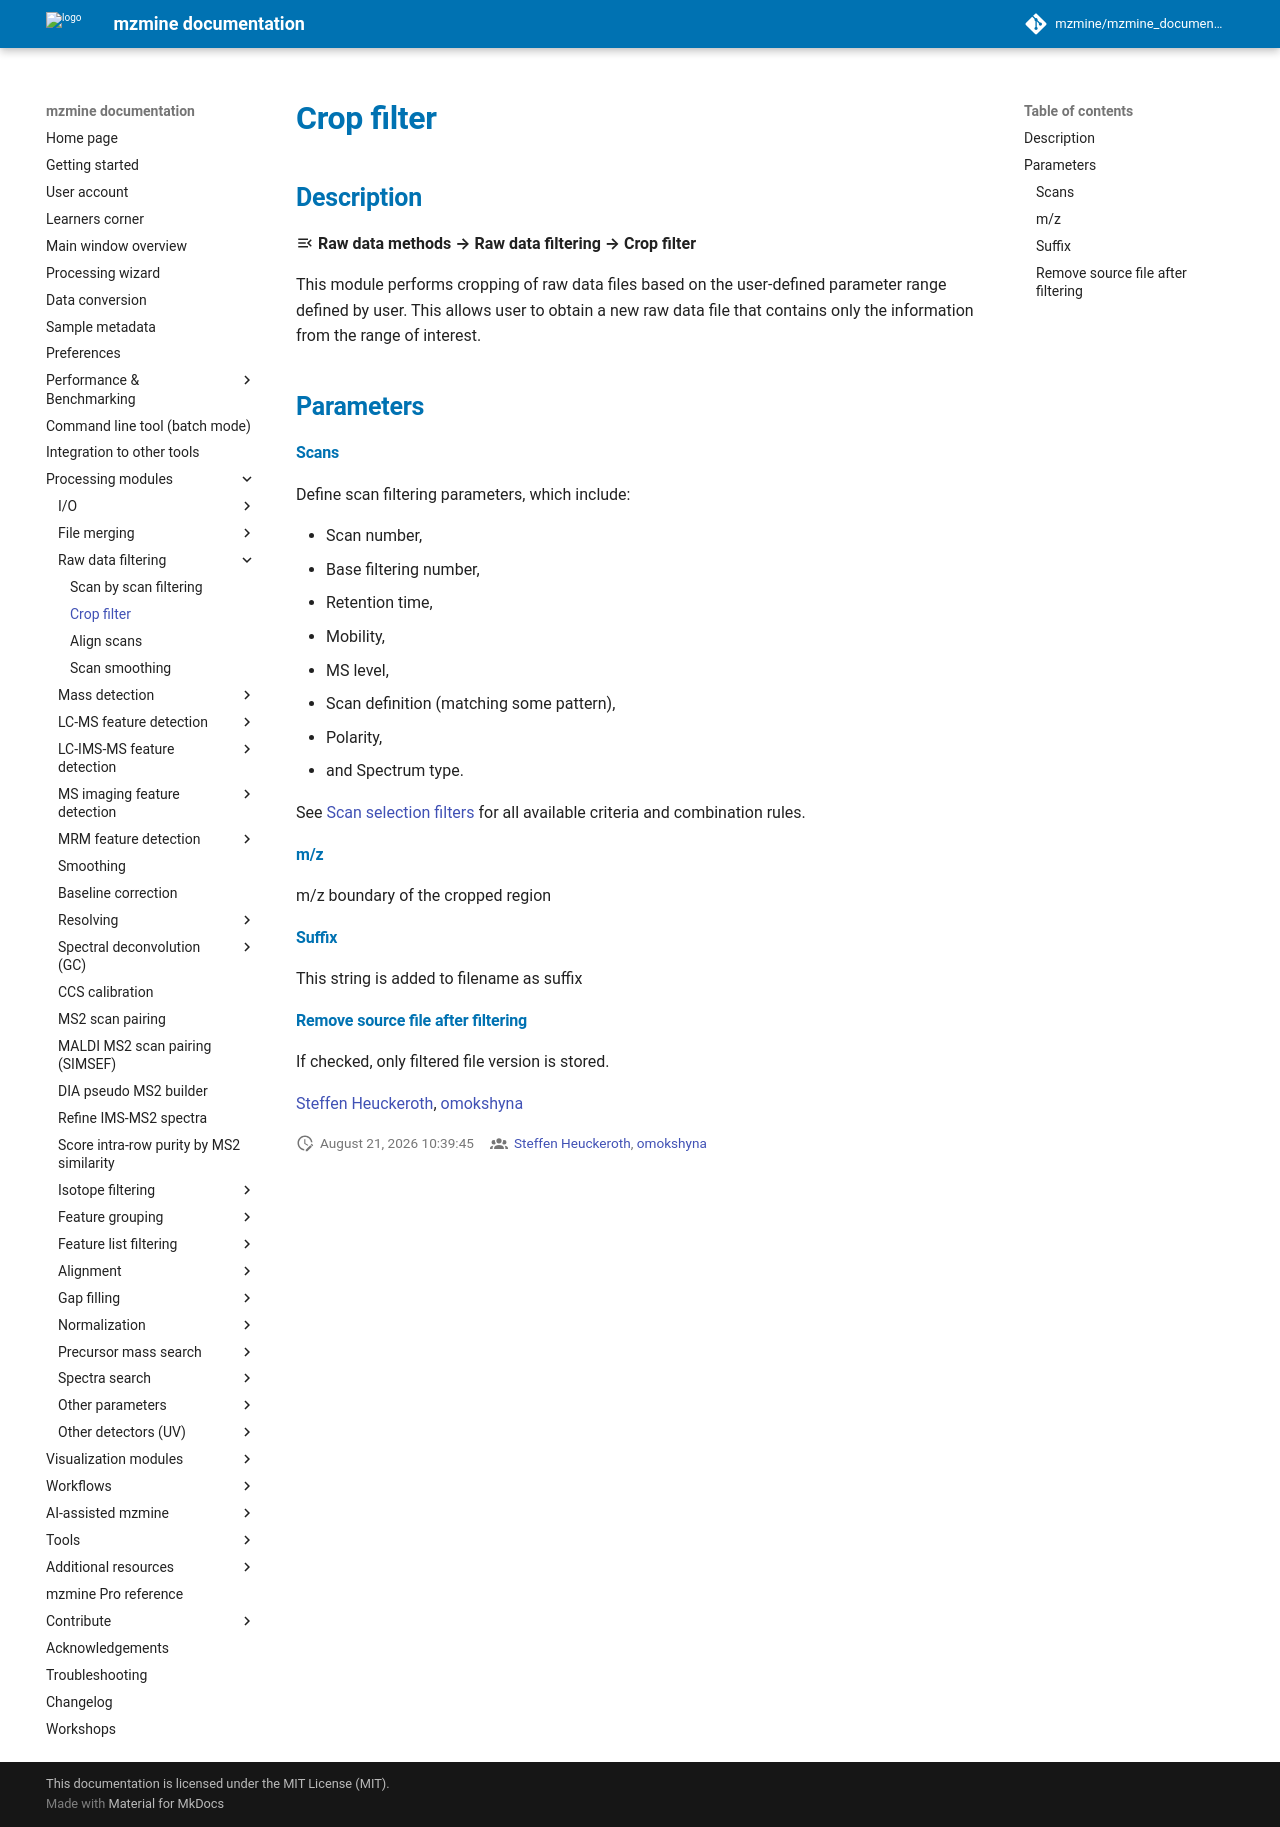

repository: mzmine/mzmine_documentation · page: 4.11/module_docs/filter_raw_data/crop-filter.html · generator: mkdocs

# **Crop filter**

## **Description**

:material-menu-open: **Raw data methods → Raw data filtering → Crop filter**

This module performs cropping of raw data files based on the user-defined parameter range defined by user. This allows user to obtain a new raw data file that contains only the information from the range of interest.

## **Parameters**

#### **Scans**

Define scan filtering parameters, which include:

- Scan number,
- Base filtering number,
- Retention time,
- Mobility,
- MS level,
- Scan definition (matching some pattern),
- Polarity,
- and Spectrum type.

See [Scan selection filters](../scan_selection/scan_selection.md) for all available criteria and
combination rules.

#### **m/z**

m/z boundary of the cropped region

#### **Suffix**

This string is added to filename as suffix

#### **Remove source file after filtering**

If checked, only filtered file version is stored.

{{ git_page_authors }}
